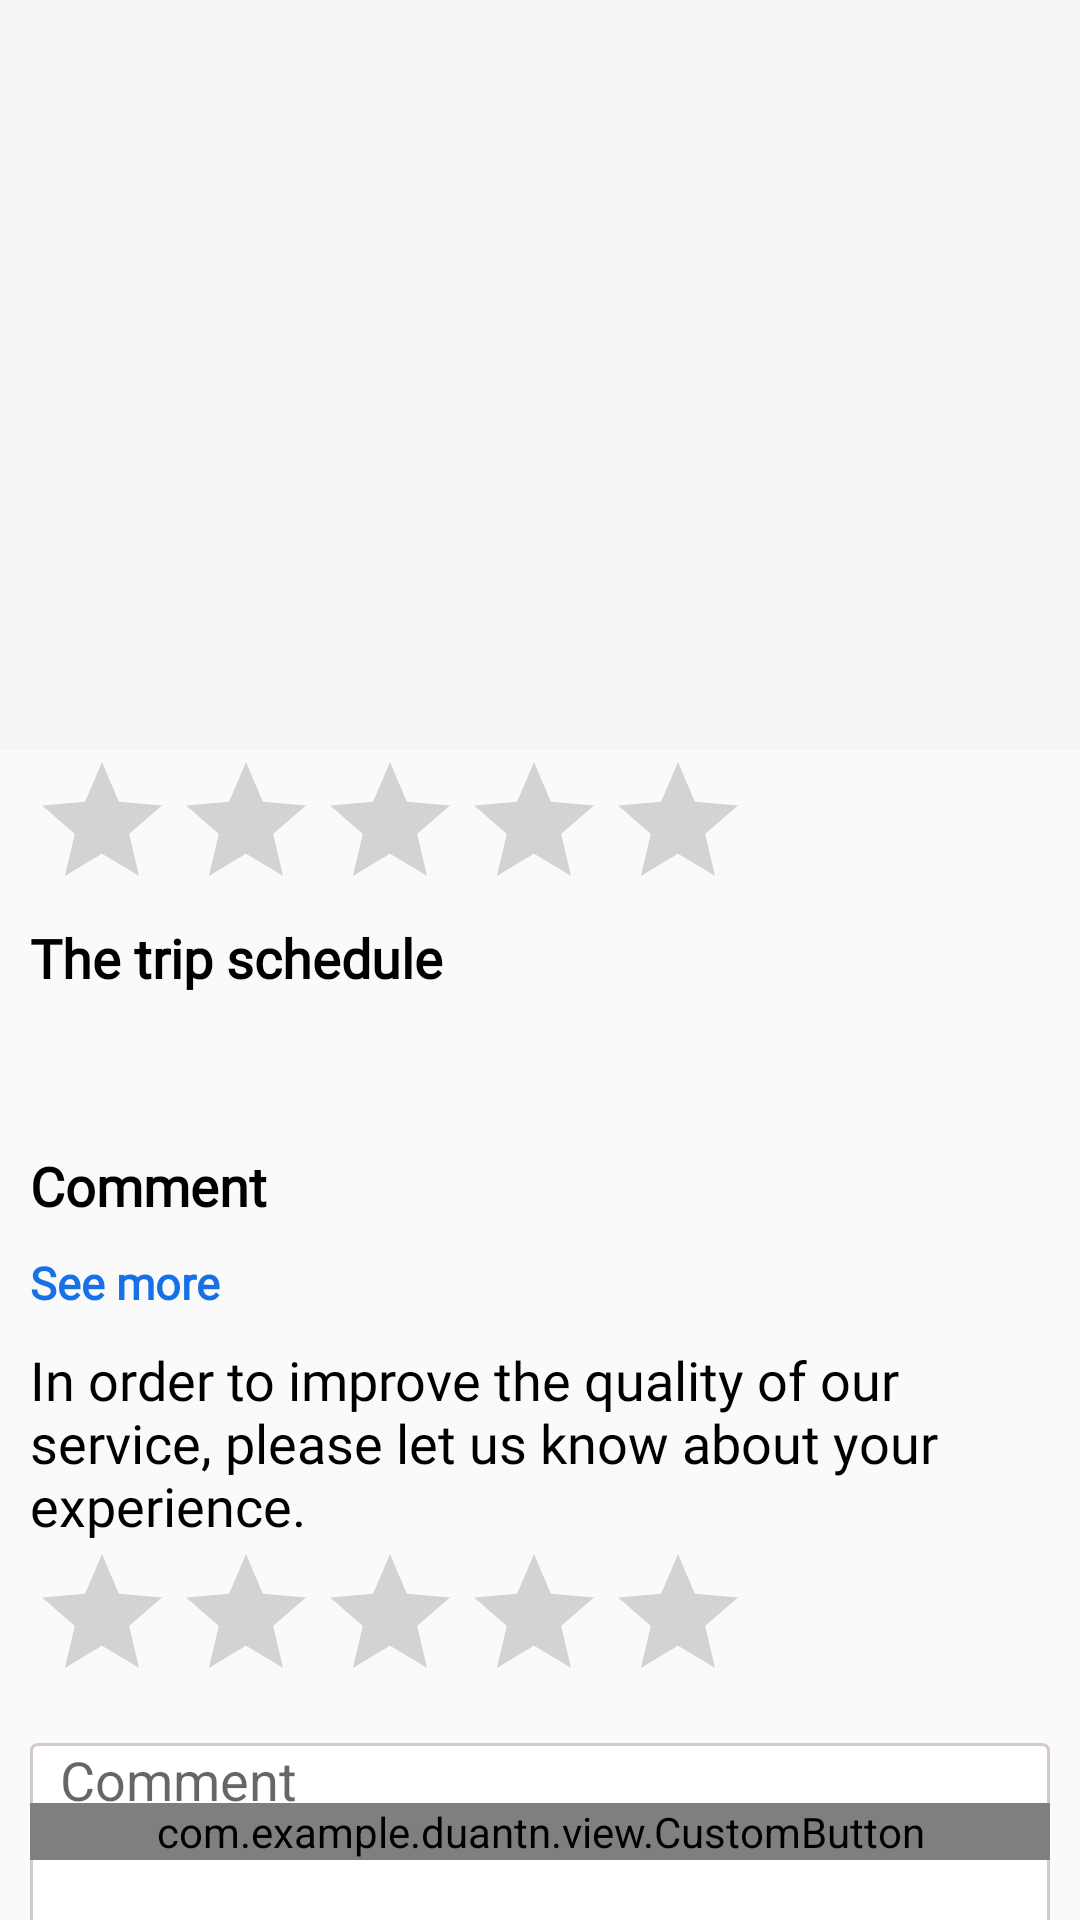

Android layout source for this screen:
<!-- AndroidManifest.xml: application theme Theme.AppCompat.Light.NoActionBar.FullScreen -->
<!-- res/layout/activity_tour_introduce.xml -->
<?xml version="1.0" encoding="utf-8"?>
<androidx.constraintlayout.widget.ConstraintLayout xmlns:android="http://schemas.android.com/apk/res/android"
    xmlns:app="http://schemas.android.com/apk/res-auto"
    xmlns:tools="http://schemas.android.com/tools"
    android:layout_width="match_parent"
    android:layout_height="match_parent"
    tools:context=".activities.TourIntroduceActivity">

    <androidx.coordinatorlayout.widget.CoordinatorLayout
        android:layout_width="match_parent"
        android:layout_height="match_parent"
        android:fitsSystemWindows="true"
        android:orientation="vertical">


        <com.google.android.material.appbar.AppBarLayout
            android:id="@+id/appBarLayout"
            android:layout_width="match_parent"
            android:layout_height="@dimen/heightAppBarLayout"
            android:fitsSystemWindows="true"
            android:theme="@style/ThemeOverlay.MaterialComponents.Dark">

            <com.google.android.material.appbar.CollapsingToolbarLayout
                android:id="@+id/collapsingToolbarLayout"
                android:layout_width="match_parent"
                android:layout_height="match_parent"
                android:fitsSystemWindows="true"
                app:contentScrim="@color/color_text_btn_warning"
                app:expandedTitleMarginStart="@dimen/margin_15"
                app:expandedTitleMarginTop="@dimen/margin_20dp"
                app:layout_scrollFlags="scroll|exitUntilCollapsed|snap">

                <ImageView
                    android:id="@+id/img_tour"
                    android:layout_width="match_parent"
                    android:layout_height="match_parent"
                    android:fitsSystemWindows="true"
                    android:scaleType="centerCrop"
                    android:transitionName="@string/transitionName1"
                    app:layout_collapseMode="parallax" />

                <androidx.appcompat.widget.Toolbar
                    android:id="@+id/toolbar"
                    android:layout_width="match_parent"
                    android:layout_height="?actionBarSize"
                    app:contentInsetStart="@dimen/none_width_height"
                    app:contentInsetStartWithNavigation="@dimen/none_width_height"
                    app:layout_collapseMode="pin"
                    app:popupTheme="@style/Theme.AppCompat" />

            </com.google.android.material.appbar.CollapsingToolbarLayout>
        </com.google.android.material.appbar.AppBarLayout>


        <androidx.core.widget.NestedScrollView
            android:layout_width="match_parent"
            android:layout_height="match_parent"
            android:overScrollMode="never"
            app:layout_behavior="com.google.android.material.appbar.AppBarLayout$ScrollingViewBehavior">

            <LinearLayout
                android:layout_width="match_parent"
                android:layout_height="match_parent"
                android:orientation="vertical"
                android:paddingHorizontal="@dimen/margin_10dp">

                <RatingBar
                    android:id="@+id/ratingBar1"
                    android:layout_width="wrap_content"
                    android:layout_height="wrap_content"
                    android:isIndicator="true"
                    android:numStars="5" />

                <TextView
                    android:layout_width="wrap_content"
                    android:layout_height="wrap_content"
                    android:fontFamily="@font/roboto_medium"
                    android:text="@string/tv_titleTravelRoute"
                    android:textColor="@color/colorBlack"
                    android:textSize="@dimen/textSize_title_tour_introduce"
                    android:textStyle="bold" />

                <TextView
                    android:id="@+id/textViewRoute"
                    android:layout_width="match_parent"
                    android:layout_height="wrap_content"
                    android:layout_marginTop="@dimen/margin_10dp"
                    android:fontFamily="@font/lora"
                    android:textColor="@color/colorBlack"
                    android:textSize="@dimen/textSize_content_tour_introduce" />

                <androidx.recyclerview.widget.RecyclerView
                    android:id="@+id/rv1"
                    android:layout_width="match_parent"
                    android:layout_height="wrap_content"
                    android:layout_marginTop="@dimen/margin_10dp"
                    android:orientation="vertical" />

                <TextView
                    android:id="@+id/tv_title_cmt"
                    android:layout_width="wrap_content"
                    android:layout_height="wrap_content"
                    android:layout_marginTop="@dimen/margin_10dp"
                    android:fontFamily="@font/roboto_medium"
                    android:text="@string/hint_edt_comment"
                    android:textColor="@color/colorBlack"
                    android:textSize="@dimen/textSize_title_tour_introduce"
                    android:textStyle="bold"
                    android:transitionName="@string/transitionName3" />

                <androidx.recyclerview.widget.RecyclerView
                    android:id="@+id/rv2"
                    android:layout_width="match_parent"
                    android:layout_height="wrap_content"
                    android:layout_marginTop="@dimen/padding_05"
                    android:orientation="vertical" />

                <TextView
                    android:id="@+id/tvSeeMore"
                    android:layout_width="wrap_content"
                    android:layout_height="wrap_content"
                    android:layout_marginTop="@dimen/padding_05"
                    android:fontFamily="@font/duru_sans_regular"
                    android:text="@string/lblSeeMore"
                    android:textColor="@drawable/click_text_seemore"
                    android:textSize="15sp"
                    android:textStyle="bold" />

                <TextView
                    android:layout_width="wrap_content"
                    android:layout_height="wrap_content"
                    android:layout_marginTop="@dimen/margin_10dp"
                    android:fontFamily="@font/roboto_medium"
                    android:text="@string/title_dialog_rating"
                    android:textColor="@color/colorBlack"
                    android:textSize="@dimen/textSize_title_tour_introduce" />

                <RatingBar
                    android:id="@+id/ratingBar2"
                    android:layout_width="wrap_content"
                    android:layout_height="wrap_content"
                    android:numStars="5"
                    android:stepSize="0.5" />

                <EditText
                    android:id="@+id/edtFeedBack"
                    android:layout_width="match_parent"
                    android:layout_height="@dimen/height_150"
                    android:layout_marginTop="@dimen/margin_10dp"
                    android:background="@drawable/bg_edt_feedback"
                    android:gravity="start"
                    android:hint="@string/hint_edt_comment"
                    android:imeOptions="actionDone"
                    android:inputType="text"
                    android:paddingLeft="@dimen/margin_10dp"
                    android:textSize="@dimen/textSize_title_tour_introduce" />


                <com.example.duantn.view.CustomButton
                    android:id="@+id/btnSendFeedback"
                    android:layout_width="match_parent"
                    android:layout_height="wrap_content"
                    android:layout_marginTop="@dimen/margin_10dp"
                    android:background="@drawable/bg_btn_send_feedback"
                    android:text="@string/label_btn_Submit"
                    android:textAllCaps="false"
                    android:textColor="#0477ba" />

                <View
                    android:layout_width="wrap_content"
                    android:layout_height="@dimen/height_80" />

            </LinearLayout>
        </androidx.core.widget.NestedScrollView>
    </androidx.coordinatorlayout.widget.CoordinatorLayout>

    <com.example.duantn.view.CustomButton
        android:id="@+id/btn_start"
        android:layout_width="match_parent"
        android:layout_height="wrap_content"
        android:layout_marginHorizontal="@dimen/margin_10dp"
        android:layout_marginBottom="@dimen/margin_20dp"
        android:background="@drawable/bg_btn_get_started"
        android:fontFamily="@font/lato_regular"
        android:text="@string/label1_btn_get_started"
        android:textAllCaps="false"
        android:textColor="@color/colorWhite"
        android:textStyle="bold"
        app:layout_constraintBottom_toBottomOf="parent" />

</androidx.constraintlayout.widget.ConstraintLayout>
<!-- resources referenced by this layout -->
<resources>
  <color name="colorBlack">#000000</color>
  <color name="colorWhite">#FFFFFF</color>
  <color name="color_text_btn_warning">#2A7DE9</color>
  <dimen name="heightAppBarLayout">250dp</dimen>
  <dimen name="height_150">150dp</dimen>
  <dimen name="height_80">80dp</dimen>
  <dimen name="margin_10dp">10dp</dimen>
  <dimen name="margin_15">15dp</dimen>
  <dimen name="margin_20dp">20dp</dimen>
  <dimen name="none_width_height">0dp</dimen>
  <dimen name="padding_05">5dp</dimen>
  <dimen name="textSize_content_tour_introduce">16sp</dimen>
  <dimen name="textSize_title_tour_introduce">18sp</dimen>
  <!-- drawable bg_btn_get_started (drawable) -->
  <?xml version="1.0" encoding="utf-8"?>
  <shape xmlns:android="http://schemas.android.com/apk/res/android">
      <corners android:radius="10dp"/>
      <gradient
          android:angle="0"
          android:startColor="#468dd3"
          android:endColor="#176ecb"
          android:type="linear"/>
  </shape>
  <!-- drawable bg_btn_send_feedback (drawable) -->
  <?xml version="1.0" encoding="utf-8"?>
  <shape xmlns:android="http://schemas.android.com/apk/res/android"
      android:shape="rectangle">
      <corners android:radius="2dp" />
      <solid android:color="@color/colorWhite" />
      <stroke android:color="#4d9cc7"
          android:width="1dp"/>
  </shape>
  <!-- drawable bg_edt_feedback (drawable) -->
  <?xml version="1.0" encoding="utf-8"?>
  <shape xmlns:android="http://schemas.android.com/apk/res/android"
      android:shape="rectangle">
      <corners android:radius="2dp" />
      <solid android:color="@color/colorWhite" />
      <stroke android:color="@color/bg_line"
          android:width="1dp"/>
  </shape>
  <!-- drawable click_text_seemore (drawable) -->
  <?xml version="1.0" encoding="utf-8"?>
  <selector xmlns:android="http://schemas.android.com/apk/res/android">
  
          <item android:state_pressed="true"
              android:color="@color/color_bg_btn_close_warning"/> 
          <item android:state_focused="true"
              android:color="@color/color_bg_btn_close_warning"/> 
          <item android:color="@color/colorTvSeeMore"/> 
  
  </selector>
  <string name="hint_edt_comment">Comment</string>
  <string name="label1_btn_get_started">Get Started</string>
  <string name="label_btn_Submit">Submit</string>
  <string name="lblSeeMore">See more</string>
  <string name="title_dialog_rating">In order to improve the quality of our service, please let us know about your experience.</string>
  <string name="transitionName1" translatable="false">transition1</string>
  <string name="transitionName3" translatable="false">transition3</string>
  <string name="tv_titleTravelRoute">The trip schedule</string>
  <style name="Theme.AppCompat.Light.NoActionBar.FullScreen" parent="@style/Theme.AppCompat.Light.NoActionBar">
          <item name="android:windowNoTitle">true</item>
          <item name="android:windowActionBar">false</item>
          <item name="android:windowFullscreen">true</item>
          <item name="android:windowContentOverlay">@null</item>
      </style>
  <color name="bg_line">#d5c9c9</color>
  <color name="color_bg_btn_close_warning">#5C5F63</color>
  <color name="colorTvSeeMore">#1771E6</color>
</resources>
